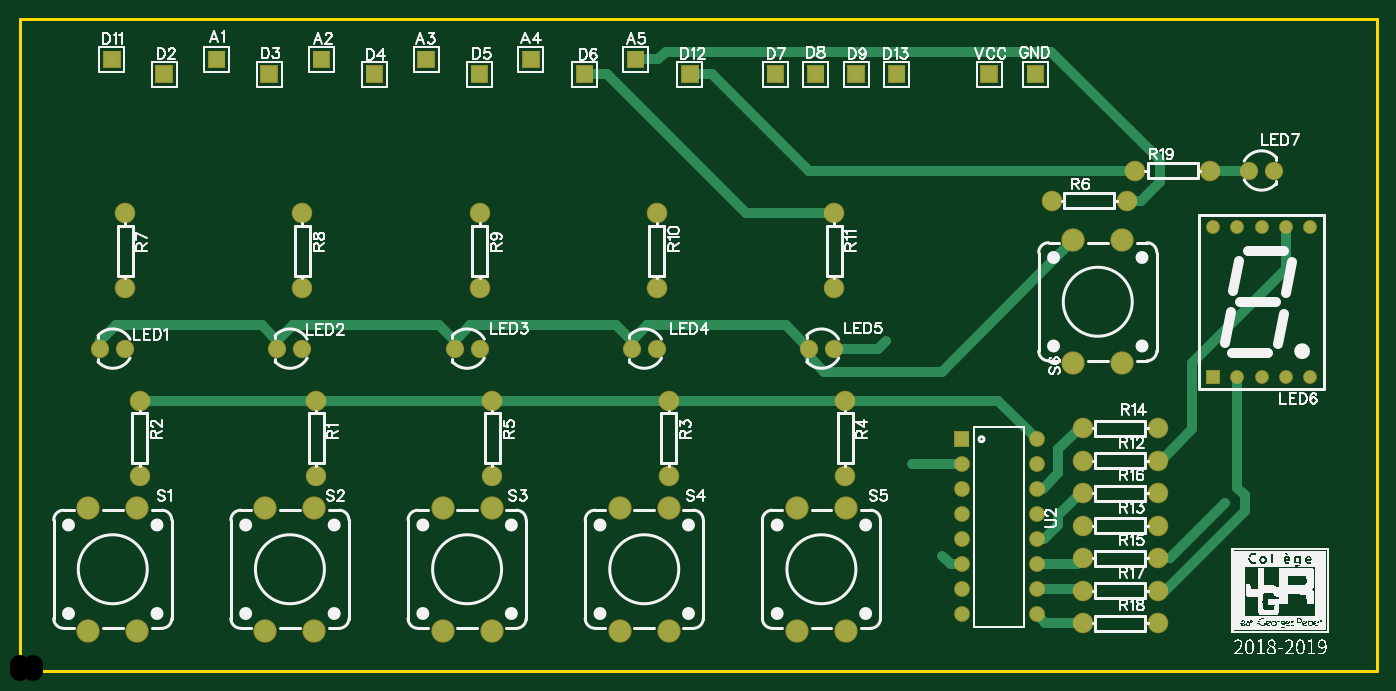
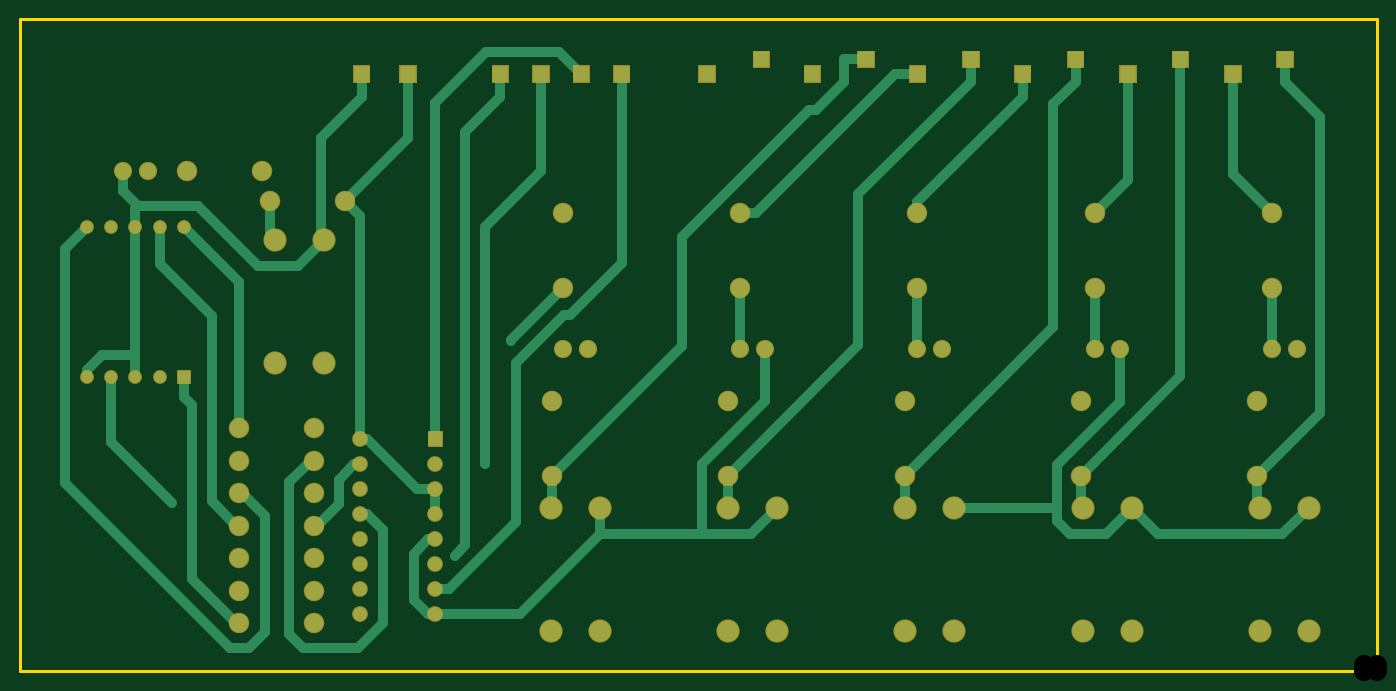
Circuit board: 8 layer files. Board 137.9 x 66.2 mm.
- outline: Gerber_BoardOutline.GKO (480 bytes)
- bottom_copper: Gerber_BottomLayer.GBL (8869 bytes)
- bottom_mask: Gerber_BottomSolderMaskLayer.GBS (5104 bytes)
- drill: Gerber_Drill_NPTH.DRL (330 bytes)
- drill: Gerber_Drill_PTH.DRL (2317 bytes)
- top_copper: Gerber_TopLayer.GTL (6345 bytes)
- top_silk: Gerber_TopSilkLayer.GTO (100596 bytes)
- top_mask: Gerber_TopSolderMaskLayer.GTS (5101 bytes)

=== outline: Gerber_BoardOutline.GKO ===
G04 Layer: BoardOutline*
G04 EasyEDA v6.4.12, 2020-12-31T14:29:20+01:00*
G04 6604612f69a4476882a07405e2b540c3,2d81dc3172f949189a8efcc8dd8a18f6,10*
G04 Gerber Generator version 0.2*
G04 Scale: 100 percent, Rotated: No, Reflected: No *
G04 Dimensions in millimeters *
G04 leading zeros omitted , absolute positions ,4 integer and 5 decimal *
%FSLAX45Y45*%
%MOMM*%

%ADD10C,0.2540*%
D10*
X0Y6624299D02*
G01*
X13792200Y6624299D01*
X13792200Y0D01*
X0Y0D01*
X0Y6624299D01*

%LPD*%
M02*

=== bottom_copper: Gerber_BottomLayer.GBL (8869 bytes, source omitted) ===
=== bottom_mask: Gerber_BottomSolderMaskLayer.GBS ===
G04 Layer: BottomSolderMaskLayer*
G04 EasyEDA v6.4.12, 2020-12-31T14:29:20+01:00*
G04 6604612f69a4476882a07405e2b540c3,2d81dc3172f949189a8efcc8dd8a18f6,10*
G04 Gerber Generator version 0.2*
G04 Scale: 100 percent, Rotated: No, Reflected: No *
G04 Dimensions in millimeters *
G04 leading zeros omitted , absolute positions ,4 integer and 5 decimal *
%FSLAX45Y45*%
%MOMM*%

%ADD27C,2.0828*%
%ADD28C,1.8542*%
%ADD29C,2.3622*%
%ADD32C,1.4032*%
%ADD34C,1.6002*%

%LPD*%
D27*
G01*
X4802525Y2750799D03*
G01*
X4802525Y1988799D03*
G01*
X3010250Y2750774D03*
G01*
X3010250Y1988774D03*
G01*
X1217950Y2750799D03*
G01*
X1217950Y1988799D03*
G01*
X6594800Y2750799D03*
G01*
X6594800Y1988799D03*
G01*
X8387100Y2750799D03*
G01*
X8387100Y1988799D03*
G01*
X10482600Y4782799D03*
G01*
X11244600Y4782799D03*
D28*
G01*
X1071900Y3277925D03*
G01*
X817900Y3277925D03*
D27*
G01*
X1071925Y4655774D03*
G01*
X1071925Y3893774D03*
D28*
G01*
X2871922Y3277951D03*
G01*
X2617922Y3277951D03*
D27*
G01*
X2872150Y4655774D03*
G01*
X2872150Y3893774D03*
D28*
G01*
X4671969Y3277951D03*
G01*
X4417969Y3277951D03*
D27*
G01*
X4672350Y4655774D03*
G01*
X4672350Y3893774D03*
D28*
G01*
X6471991Y3277951D03*
G01*
X6217991Y3277951D03*
D27*
G01*
X6472575Y4655774D03*
G01*
X6472575Y3893774D03*
D28*
G01*
X8272012Y3277925D03*
G01*
X8018012Y3277925D03*
D27*
G01*
X8272800Y4655774D03*
G01*
X8272800Y3893774D03*
D29*
G01*
X695980Y411485D03*
G01*
X1193845Y411485D03*
G01*
X1193845Y1661165D03*
G01*
X695980Y1661165D03*
G01*
X2496002Y411459D03*
G01*
X2993842Y411459D03*
G01*
X2993842Y1661139D03*
G01*
X2496002Y1661139D03*
G01*
X4295998Y411485D03*
G01*
X4793838Y411485D03*
G01*
X4793838Y1661165D03*
G01*
X4295998Y1661165D03*
G01*
X6095969Y411459D03*
G01*
X6593809Y411459D03*
G01*
X6593809Y1661139D03*
G01*
X6095969Y1661139D03*
G01*
X7895991Y411459D03*
G01*
X8393831Y411459D03*
G01*
X8393831Y1661139D03*
G01*
X7895991Y1661139D03*
G01*
X10703580Y3129259D03*
G01*
X11201420Y3129259D03*
G01*
X11201420Y4378939D03*
G01*
X10703580Y4378939D03*
D28*
G01*
X12489200Y5087599D03*
G01*
X12743200Y5087599D03*
G36*
X1910100Y6128999D02*
G01*
X1910100Y6306799D01*
X2087900Y6306799D01*
X2087900Y6128999D01*
G37*
G36*
X845840Y6128999D02*
G01*
X845840Y6306799D01*
X1023640Y6306799D01*
X1023640Y6128999D01*
G37*
G36*
X5102880Y6128999D02*
G01*
X5102880Y6306799D01*
X5280680Y6306799D01*
X5280680Y6128999D01*
G37*
G36*
X1376700Y5977107D02*
G01*
X1376700Y6154907D01*
X1554500Y6154907D01*
X1554500Y5977107D01*
G37*
G36*
X4038620Y6128999D02*
G01*
X4038620Y6306799D01*
X4216420Y6306799D01*
X4216420Y6128999D01*
G37*
G36*
X2445024Y5977107D02*
G01*
X2445024Y6154907D01*
X2622824Y6154907D01*
X2622824Y5977107D01*
G37*
G36*
X3513602Y5977107D02*
G01*
X3513602Y6154907D01*
X3691402Y6154907D01*
X3691402Y5977107D01*
G37*
G36*
X4581926Y5977107D02*
G01*
X4581926Y6154907D01*
X4759726Y6154907D01*
X4759726Y5977107D01*
G37*
G36*
X5650250Y5977107D02*
G01*
X5650250Y6154907D01*
X5828050Y6154907D01*
X5828050Y5977107D01*
G37*
G36*
X6167140Y6128999D02*
G01*
X6167140Y6306799D01*
X6344940Y6306799D01*
X6344940Y6128999D01*
G37*
G36*
X6718828Y5977107D02*
G01*
X6718828Y6154907D01*
X6896628Y6154907D01*
X6896628Y5977107D01*
G37*
G36*
X2974360Y6128999D02*
G01*
X2974360Y6306799D01*
X3152160Y6306799D01*
X3152160Y6128999D01*
G37*
D27*
G01*
X10800100Y2141199D03*
G01*
X11562100Y2141199D03*
G01*
X10800100Y1480799D03*
G01*
X11562100Y1480799D03*
G01*
X10800100Y2471399D03*
G01*
X11562100Y2471399D03*
G01*
X10800100Y1150599D03*
G01*
X11562100Y1150599D03*
G01*
X10800100Y820399D03*
G01*
X11562100Y820399D03*
G01*
X10800100Y490199D03*
G01*
X11562100Y490199D03*
G36*
X7587000Y5976853D02*
G01*
X7587000Y6154653D01*
X7764800Y6154653D01*
X7764800Y5976853D01*
G37*
G36*
X7997718Y5976853D02*
G01*
X7997718Y6154653D01*
X8175518Y6154653D01*
X8175518Y5976853D01*
G37*
G36*
X8408182Y5976853D02*
G01*
X8408182Y6154653D01*
X8585982Y6154653D01*
X8585982Y5976853D01*
G37*
G36*
X8818900Y5976853D02*
G01*
X8818900Y6154653D01*
X8996700Y6154653D01*
X8996700Y5976853D01*
G37*
G01*
X10800100Y1810999D03*
G01*
X11562100Y1810999D03*
G01*
X11333500Y5087599D03*
G01*
X12095500Y5087599D03*
G36*
X10228600Y5976853D02*
G01*
X10228600Y6154653D01*
X10406400Y6154653D01*
X10406400Y5976853D01*
G37*
G36*
X12054098Y2921995D02*
G01*
X12054098Y3062203D01*
X12194306Y3062203D01*
X12194306Y2921995D01*
G37*
D32*
G01*
X12370201Y2992099D03*
G01*
X12616200Y2992099D03*
G01*
X12862199Y2992099D03*
G01*
X13108198Y2992099D03*
G01*
X13108198Y4516099D03*
G01*
X12862199Y4516099D03*
G01*
X12616200Y4516099D03*
G01*
X12370201Y4516099D03*
G01*
X12124202Y4516099D03*
G36*
X9759970Y5976853D02*
G01*
X9759970Y6154653D01*
X9937770Y6154653D01*
X9937770Y5976853D01*
G37*
G36*
X9488190Y2277089D02*
G01*
X9488190Y2437109D01*
X9648210Y2437109D01*
X9648210Y2277089D01*
G37*
D34*
G01*
X9568200Y2103099D03*
G01*
X9568200Y1849099D03*
G01*
X9568200Y1595099D03*
G01*
X9568200Y1341099D03*
G01*
X9568200Y1087099D03*
G01*
X9568200Y833099D03*
G01*
X9568200Y579099D03*
G01*
X10330200Y579099D03*
G01*
X10330200Y833099D03*
G01*
X10330200Y1087099D03*
G01*
X10330200Y1341099D03*
G01*
X10330200Y1595099D03*
G01*
X10330200Y1849099D03*
G01*
X10330200Y2103099D03*
G01*
X10330200Y2357099D03*
M02*

=== drill: Gerber_Drill_NPTH.DRL ===
M48
METRIC,LZ,0000.00
;FILE_FORMAT=4:2
;TYPE=NON_PLATED
;Layer: Drill NPTH
;EasyEDA v6.4.12, 2020-12-31T14:29:20+01:00
;6604612f69a4476882a07405e2b540c3,2d81dc3172f949189a8efcc8dd8a18f6,10
;Gerber Generator version 0.2
;Holesize 1 = 2.032 mm
T01C2.032
%
G05
G90
T01
X000177Y006446
X013613Y006446
X013613Y000179
X000177Y000179
M30

=== drill: Gerber_Drill_PTH.DRL ===
M48
METRIC,LZ,0000.00
;FILE_FORMAT=4:2
;TYPE=PLATED
;Layer: Drill PTH
;EasyEDA v6.4.12, 2020-12-31T14:29:20+01:00
;6604612f69a4476882a07405e2b540c3,2d81dc3172f949189a8efcc8dd8a18f6,10
;Gerber Generator version 0.2
;Holesize 1 = 0.310 mm
T01C0.310
;Holesize 2 = 0.701 mm
T02C0.701
;Holesize 3 = 0.712 mm
T03C0.712
;Holesize 4 = 0.889 mm
T04C0.889
;Holesize 5 = 0.900 mm
T05C0.900
;Holesize 6 = 0.901 mm
T06C0.901
;Holesize 7 = 1.199 mm
T07C1.199
%
G05
G90
T01
X009066Y002103
X008803Y003360
X012244Y001707
X009371Y001174
T02
X012124Y002992
X012370Y002992
X012616Y002992
X012862Y002992
X013108Y002992
X013108Y004516
X012862Y004516
X012616Y004516
X012370Y004516
X012124Y004516
T03
X009568Y002357
X009568Y002103
X009568Y001849
X009568Y001595
X009568Y001341
X009568Y001087
X009568Y000833
X009568Y000579
X010330Y000579
X010330Y000833
X010330Y001087
X010330Y001341
X010330Y001595
X010330Y001849
X010330Y002103
X010330Y002357
T04
X001999Y006218
X000935Y006218
X005192Y006218
X001466Y006066
X004128Y006218
X002534Y006066
X003602Y006066
X004671Y006066
X005739Y006066
X006256Y006218
X006808Y006066
X003063Y006218
X007676Y006066
X008087Y006066
X008497Y006066
X008908Y006066
X010318Y006066
X009849Y006066
T05
X004803Y002751
X004803Y001989
X003010Y002751
X003010Y001989
X001218Y002751
X001218Y001989
X006595Y002751
X006595Y001989
X008387Y002751
X008387Y001989
X010483Y004783
X011245Y004783
X001072Y004656
X001072Y003894
X002872Y004656
X002872Y003894
X004672Y004656
X004672Y003894
X006473Y004656
X006473Y003894
X008273Y004656
X008273Y003894
X010800Y002141
X011562Y002141
X010800Y001481
X011562Y001481
X010800Y002471
X011562Y002471
X010800Y001151
X011562Y001151
X010800Y000820
X011562Y000820
X010800Y000490
X011562Y000490
X010800Y001811
X011562Y001811
X011334Y005088
X012096Y005088
T06
X001072Y003278
X000818Y003278
X002872Y003278
X002618Y003278
X004672Y003278
X004418Y003278
X006472Y003278
X006218Y003278
X008272Y003278
X008018Y003278
X012489Y005088
X012743Y005088
T07
X000696Y000411
X001194Y000411
X001194Y001661
X000696Y001661
X002496Y000411
X002994Y000411
X002994Y001661
X002496Y001661
X004296Y000411
X004794Y000411
X004794Y001661
X004296Y001661
X006096Y000411
X006594Y000411
X006594Y001661
X006096Y001661
X007896Y000411
X008394Y000411
X008394Y001661
X007896Y001661
X010704Y003129
X011201Y003129
X011201Y004379
X010704Y004379
M30

=== top_copper: Gerber_TopLayer.GTL (6345 bytes, source omitted) ===
=== top_silk: Gerber_TopSilkLayer.GTO (100596 bytes, source omitted) ===
=== top_mask: Gerber_TopSolderMaskLayer.GTS ===
G04 Layer: TopSolderMaskLayer*
G04 EasyEDA v6.4.12, 2020-12-31T14:29:20+01:00*
G04 6604612f69a4476882a07405e2b540c3,2d81dc3172f949189a8efcc8dd8a18f6,10*
G04 Gerber Generator version 0.2*
G04 Scale: 100 percent, Rotated: No, Reflected: No *
G04 Dimensions in millimeters *
G04 leading zeros omitted , absolute positions ,4 integer and 5 decimal *
%FSLAX45Y45*%
%MOMM*%

%ADD27C,2.0828*%
%ADD28C,1.8542*%
%ADD29C,2.3622*%
%ADD32C,1.4032*%
%ADD34C,1.6002*%

%LPD*%
D27*
G01*
X4802525Y2750799D03*
G01*
X4802525Y1988799D03*
G01*
X3010250Y2750774D03*
G01*
X3010250Y1988774D03*
G01*
X1217950Y2750799D03*
G01*
X1217950Y1988799D03*
G01*
X6594800Y2750799D03*
G01*
X6594800Y1988799D03*
G01*
X8387100Y2750799D03*
G01*
X8387100Y1988799D03*
G01*
X10482600Y4782799D03*
G01*
X11244600Y4782799D03*
D28*
G01*
X1071900Y3277925D03*
G01*
X817900Y3277925D03*
D27*
G01*
X1071925Y4655774D03*
G01*
X1071925Y3893774D03*
D28*
G01*
X2871922Y3277951D03*
G01*
X2617922Y3277951D03*
D27*
G01*
X2872150Y4655774D03*
G01*
X2872150Y3893774D03*
D28*
G01*
X4671969Y3277951D03*
G01*
X4417969Y3277951D03*
D27*
G01*
X4672350Y4655774D03*
G01*
X4672350Y3893774D03*
D28*
G01*
X6471991Y3277951D03*
G01*
X6217991Y3277951D03*
D27*
G01*
X6472575Y4655774D03*
G01*
X6472575Y3893774D03*
D28*
G01*
X8272012Y3277925D03*
G01*
X8018012Y3277925D03*
D27*
G01*
X8272800Y4655774D03*
G01*
X8272800Y3893774D03*
D29*
G01*
X695980Y411485D03*
G01*
X1193845Y411485D03*
G01*
X1193845Y1661165D03*
G01*
X695980Y1661165D03*
G01*
X2496002Y411459D03*
G01*
X2993842Y411459D03*
G01*
X2993842Y1661139D03*
G01*
X2496002Y1661139D03*
G01*
X4295998Y411485D03*
G01*
X4793838Y411485D03*
G01*
X4793838Y1661165D03*
G01*
X4295998Y1661165D03*
G01*
X6095969Y411459D03*
G01*
X6593809Y411459D03*
G01*
X6593809Y1661139D03*
G01*
X6095969Y1661139D03*
G01*
X7895991Y411459D03*
G01*
X8393831Y411459D03*
G01*
X8393831Y1661139D03*
G01*
X7895991Y1661139D03*
G01*
X10703580Y3129259D03*
G01*
X11201420Y3129259D03*
G01*
X11201420Y4378939D03*
G01*
X10703580Y4378939D03*
D28*
G01*
X12489200Y5087599D03*
G01*
X12743200Y5087599D03*
G36*
X1910100Y6128999D02*
G01*
X1910100Y6306799D01*
X2087900Y6306799D01*
X2087900Y6128999D01*
G37*
G36*
X845840Y6128999D02*
G01*
X845840Y6306799D01*
X1023640Y6306799D01*
X1023640Y6128999D01*
G37*
G36*
X5102880Y6128999D02*
G01*
X5102880Y6306799D01*
X5280680Y6306799D01*
X5280680Y6128999D01*
G37*
G36*
X1376700Y5977107D02*
G01*
X1376700Y6154907D01*
X1554500Y6154907D01*
X1554500Y5977107D01*
G37*
G36*
X4038620Y6128999D02*
G01*
X4038620Y6306799D01*
X4216420Y6306799D01*
X4216420Y6128999D01*
G37*
G36*
X2445024Y5977107D02*
G01*
X2445024Y6154907D01*
X2622824Y6154907D01*
X2622824Y5977107D01*
G37*
G36*
X3513602Y5977107D02*
G01*
X3513602Y6154907D01*
X3691402Y6154907D01*
X3691402Y5977107D01*
G37*
G36*
X4581926Y5977107D02*
G01*
X4581926Y6154907D01*
X4759726Y6154907D01*
X4759726Y5977107D01*
G37*
G36*
X5650250Y5977107D02*
G01*
X5650250Y6154907D01*
X5828050Y6154907D01*
X5828050Y5977107D01*
G37*
G36*
X6167140Y6128999D02*
G01*
X6167140Y6306799D01*
X6344940Y6306799D01*
X6344940Y6128999D01*
G37*
G36*
X6718828Y5977107D02*
G01*
X6718828Y6154907D01*
X6896628Y6154907D01*
X6896628Y5977107D01*
G37*
G36*
X2974360Y6128999D02*
G01*
X2974360Y6306799D01*
X3152160Y6306799D01*
X3152160Y6128999D01*
G37*
D27*
G01*
X10800100Y2141199D03*
G01*
X11562100Y2141199D03*
G01*
X10800100Y1480799D03*
G01*
X11562100Y1480799D03*
G01*
X10800100Y2471399D03*
G01*
X11562100Y2471399D03*
G01*
X10800100Y1150599D03*
G01*
X11562100Y1150599D03*
G01*
X10800100Y820399D03*
G01*
X11562100Y820399D03*
G01*
X10800100Y490199D03*
G01*
X11562100Y490199D03*
G36*
X7587000Y5976853D02*
G01*
X7587000Y6154653D01*
X7764800Y6154653D01*
X7764800Y5976853D01*
G37*
G36*
X7997718Y5976853D02*
G01*
X7997718Y6154653D01*
X8175518Y6154653D01*
X8175518Y5976853D01*
G37*
G36*
X8408182Y5976853D02*
G01*
X8408182Y6154653D01*
X8585982Y6154653D01*
X8585982Y5976853D01*
G37*
G36*
X8818900Y5976853D02*
G01*
X8818900Y6154653D01*
X8996700Y6154653D01*
X8996700Y5976853D01*
G37*
G01*
X10800100Y1810999D03*
G01*
X11562100Y1810999D03*
G01*
X11333500Y5087599D03*
G01*
X12095500Y5087599D03*
G36*
X10228600Y5976853D02*
G01*
X10228600Y6154653D01*
X10406400Y6154653D01*
X10406400Y5976853D01*
G37*
G36*
X12054098Y2921995D02*
G01*
X12054098Y3062203D01*
X12194306Y3062203D01*
X12194306Y2921995D01*
G37*
D32*
G01*
X12370201Y2992099D03*
G01*
X12616200Y2992099D03*
G01*
X12862199Y2992099D03*
G01*
X13108198Y2992099D03*
G01*
X13108198Y4516099D03*
G01*
X12862199Y4516099D03*
G01*
X12616200Y4516099D03*
G01*
X12370201Y4516099D03*
G01*
X12124202Y4516099D03*
G36*
X9759970Y5976853D02*
G01*
X9759970Y6154653D01*
X9937770Y6154653D01*
X9937770Y5976853D01*
G37*
G36*
X9488190Y2277089D02*
G01*
X9488190Y2437109D01*
X9648210Y2437109D01*
X9648210Y2277089D01*
G37*
D34*
G01*
X9568200Y2103099D03*
G01*
X9568200Y1849099D03*
G01*
X9568200Y1595099D03*
G01*
X9568200Y1341099D03*
G01*
X9568200Y1087099D03*
G01*
X9568200Y833099D03*
G01*
X9568200Y579099D03*
G01*
X10330200Y579099D03*
G01*
X10330200Y833099D03*
G01*
X10330200Y1087099D03*
G01*
X10330200Y1341099D03*
G01*
X10330200Y1595099D03*
G01*
X10330200Y1849099D03*
G01*
X10330200Y2103099D03*
G01*
X10330200Y2357099D03*
M02*

